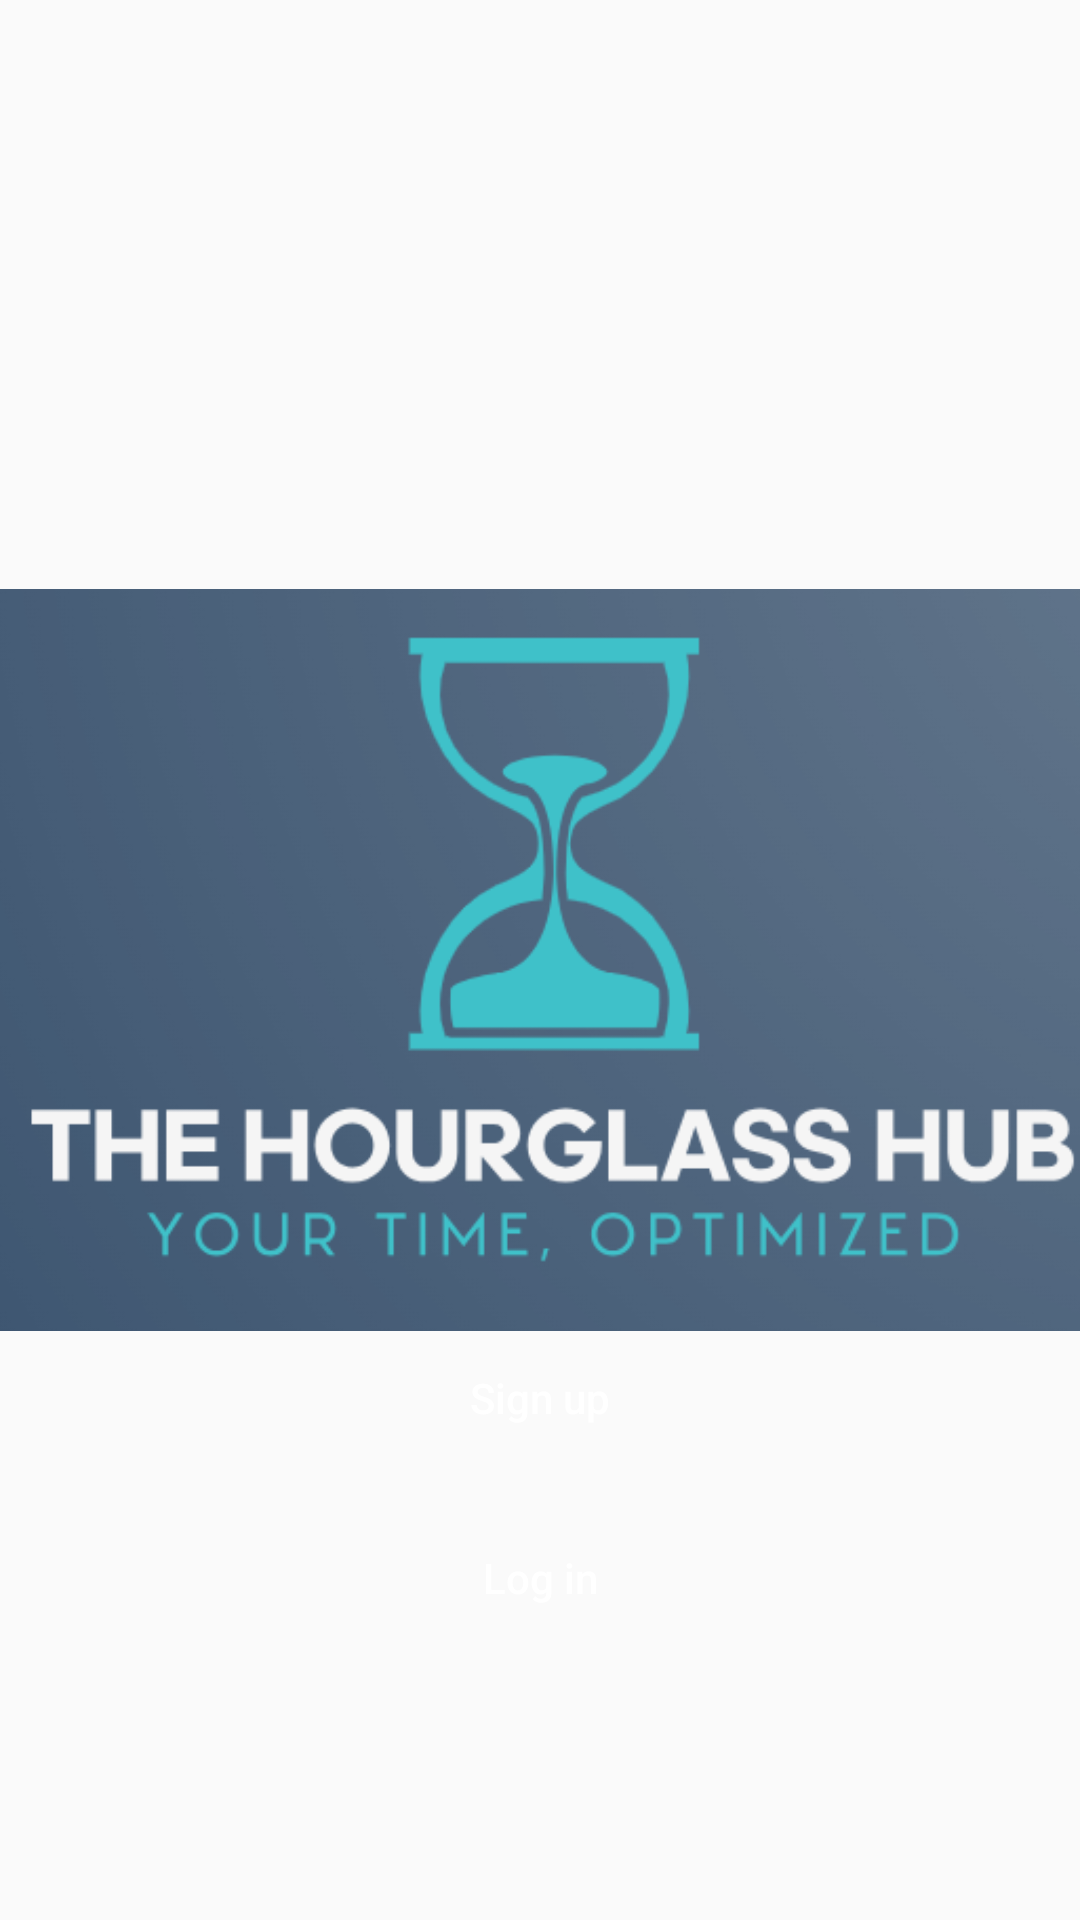

Produce the Android XML layout that renders to this screen, including the resource entries it uses.
<!-- AndroidManifest.xml: application theme Theme.OPSCPOE -->
<!-- res/layout/activity_main.xml -->
<?xml version="1.0" encoding="utf-8"?>
<androidx.constraintlayout.widget.ConstraintLayout xmlns:android="http://schemas.android.com/apk/res/android"
    xmlns:app="http://schemas.android.com/apk/res-auto"
    xmlns:tools="http://schemas.android.com/tools"
    android:layout_width="match_parent"
    android:layout_height="match_parent"
    tools:context=".model.MainActivity">

    <ImageView
        android:id="@+id/Logo"
        android:layout_width="match_parent"
        android:layout_height="match_parent"
        app:srcCompat="@drawable/logo"
        tools:layout_editor_absoluteX="0dp"
        tools:layout_editor_absoluteY="-62dp" />

    <Button
        android:id="@+id/SignUp"
        android:layout_width="0dp"
        android:layout_height="wrap_content"
        android:layout_marginBottom="150dp"
        android:background="@drawable/btn_background"
        android:padding="14dp"
        android:text="@string/Sign_up"
        android:textAllCaps="false"
        android:textColor="@color/white"
        app:layout_constraintBottom_toBottomOf="parent"
        app:layout_constraintEnd_toEndOf="parent"
        app:layout_constraintHorizontal_bias="0.0"
        app:layout_constraintStart_toStartOf="parent"
        app:layout_constraintTop_toBottomOf="@id/Logo"
        app:layout_constraintVertical_bias="1.0" />

    <Button
        android:id="@+id/Login"
        android:layout_width="0dp"
        android:layout_height="wrap_content"
        android:layout_marginBottom="90dp"
        android:background="@drawable/btn_background"
        android:padding="14dp"
        android:text="@string/log_in"
        android:textAllCaps="false"
        android:textColor="@color/white"
        app:layout_constraintBottom_toBottomOf="parent"
        app:layout_constraintEnd_toEndOf="parent"
        app:layout_constraintHorizontal_bias="0.0"
        app:layout_constraintStart_toStartOf="parent"
        app:layout_constraintTop_toBottomOf="@id/Logo"
        app:layout_constraintVertical_bias="1.0" />


</androidx.constraintlayout.widget.ConstraintLayout>
<!-- resources referenced by this layout -->
<resources>
  <color name="white">#FFFFFFFF</color>
  <!-- drawable logo: png bitmap (drawable, 57239 bytes) -->
  <string name="Sign_up">Sign up</string>
  <string name="log_in">Log in</string>
  <style name="Theme.OPSCPOE" parent="Base.Theme.OPSCPOE" />
  <style name="Base.Theme.OPSCPOE" parent="Theme.AppCompat.DayNight.NoActionBar">
          
          
          <item name="colorPrimary">@color/purple_500</item>
          <item name="colorPrimaryVariant">@color/purple_700</item>
          <item name="colorOnPrimary">@color/white</item>
          <item name="colorSecondary">@color/teal_200</item>
          <item name="colorSecondaryVariant">@color/teal_700</item>
          <item name="colorOnSecondary">@color/black</item>
          <item name="android:statusBarColor">@color/black</item>
      </style>
  <color name="purple_500">#FF6200EE</color>
  <color name="purple_700">#FF3700B3</color>
  <color name="teal_200">#FF03DAC5</color>
  <color name="teal_700">#FF018786</color>
  <color name="black">#FF000000</color>
</resources>
